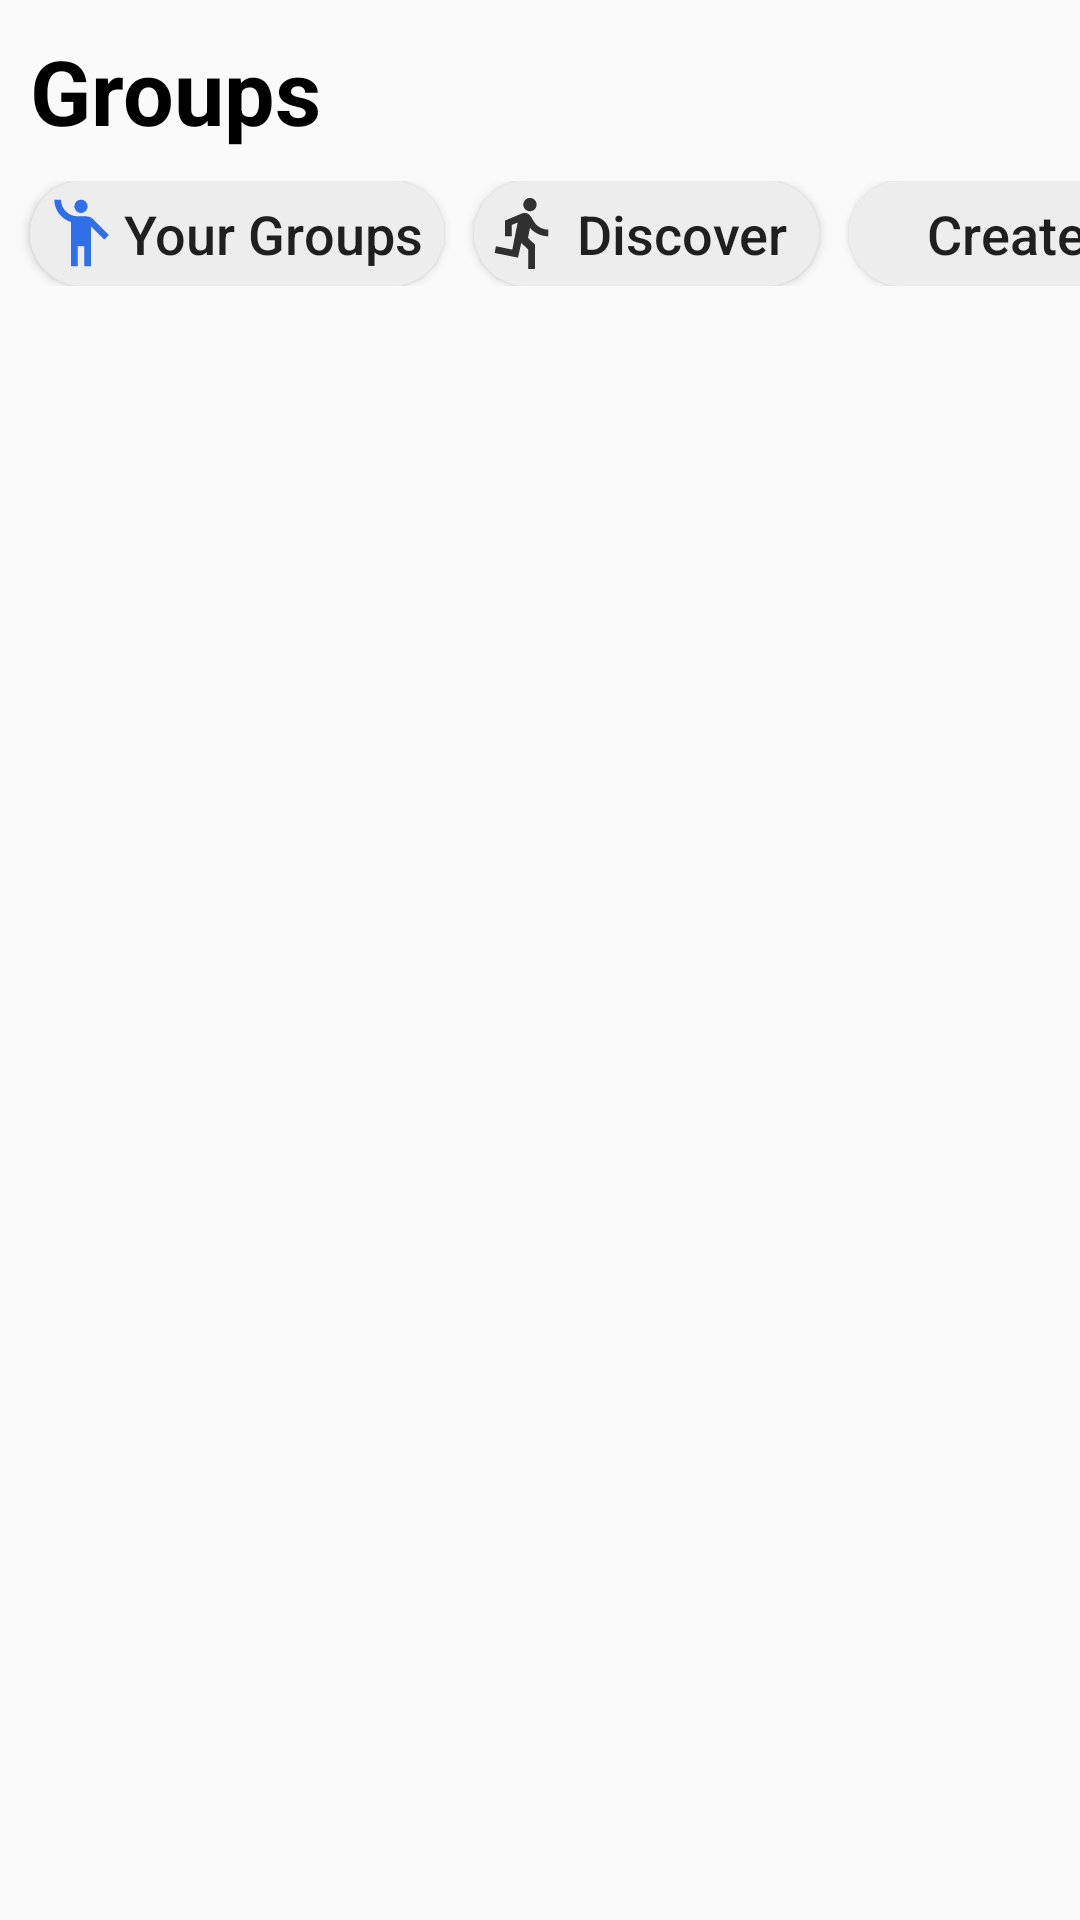

Reconstruct the res/layout file that produces this screen, plus the resources it refers to.
<!-- AndroidManifest.xml: application theme MyAppTheme -->
<!-- res/layout/fragment_group.xml -->
<?xml version="1.0" encoding="utf-8"?>
<RelativeLayout xmlns:android="http://schemas.android.com/apk/res/android"
    xmlns:tools="http://schemas.android.com/tools"
    android:layout_width="match_parent"
    android:layout_height="match_parent"
    tools:context=".Fragments.GroupFragment">

    
    <TextView
        android:layout_width="wrap_content"
        android:layout_height="wrap_content"
        android:text="Groups"
        android:textColor="@color/black"
        android:textStyle="bold"
        android:textSize="30dp"
        android:id="@+id/text_group"
        android:layout_marginLeft="10dp"
        android:layout_marginTop="10dp"/>
    <ScrollView
        android:layout_width="match_parent"
        android:layout_height="wrap_content"
        android:layout_below="@id/text_group">
        <LinearLayout
            android:layout_width="match_parent"
            android:layout_height="wrap_content"
            android:orientation="vertical"
            android:id="@+id/mylayout">
            <HorizontalScrollView
                android:layout_below="@id/text_group"
                android:layout_marginTop="10dp"
                android:layout_width="match_parent"
                android:layout_height="wrap_content"
                android:scrollbars="none"
                android:layout_marginBottom="10dp">
                <LinearLayout
                    android:layout_width="match_parent"
                    android:layout_height="wrap_content">
                    <Button
                        android:gravity="center"
                        android:paddingLeft="5dp"
                        android:paddingRight="5dp"
                        android:layout_width="138dp"
                        android:layout_height="35dp"
                        android:text="Your Groups"
                        android:textAllCaps="false"
                        android:layout_marginLeft="10dp"
                        android:textSize="18dp"
                        android:drawableLeft="@drawable/group"
                        android:id="@+id/your_grp"
                        android:background="@drawable/greybutton_border"/>
                    <Button
                        android:gravity="center"
                        android:paddingLeft="5dp"
                        android:paddingRight="5dp"
                        android:layout_width="115dp"
                        android:layout_height="35dp"
                        android:text="Discover"
                        android:textAllCaps="false"
                        android:layout_marginLeft="10dp"
                        android:drawableLeft="@drawable/discover"
                        android:textSize="18dp"
                        android:id="@+id/discover"
                        android:background="@drawable/greybutton_border"/>
                    <Button
                        android:gravity="center"
                        android:drawableLeft="@drawable/create"
                        android:paddingLeft="5dp"
                        android:paddingRight="5dp"
                        android:layout_width="105dp"
                        android:layout_height="35dp"
                        android:text="Create"
                        android:textAllCaps="false"
                        android:layout_marginLeft="10dp"
                        android:textSize="18dp"
                        android:id="@+id/create"
                        android:background="@drawable/greybutton_border"/>
                    <Button
                        android:gravity="center"
                        android:drawableLeft="@drawable/settings"
                        android:paddingLeft="5dp"
                        android:paddingRight="5dp"
                        android:layout_width="115dp"
                        android:layout_height="35dp"
                        android:text="Settings"
                        android:textAllCaps="false"
                        android:layout_marginLeft="10dp"
                        android:textSize="18dp"
                        android:id="@+id/setting"
                        android:background="@drawable/greybutton_border"
                        android:layout_marginRight="10dp"/>
                </LinearLayout>
            </HorizontalScrollView>
        </LinearLayout>
    </ScrollView>
</RelativeLayout>
<!-- resources referenced by this layout -->
<resources>
  <color name="black">#000000</color>
  <!-- drawable discover (drawable-anydpi) -->
  <vector xmlns:android="http://schemas.android.com/apk/res/android"
      android:width="24dp"
      android:height="24dp"
      android:viewportWidth="24"
      android:viewportHeight="24"
      android:tint="#000000"
      android:alpha="0.8">
    <group android:scaleX="1.1111112"
        android:scaleY="1.1111112"
        android:translateX="-1.3333334"
        android:translateY="-1.3333334">
      <path
          android:fillColor="@color/grey"
          android:pathData="M13.49,5.48c1.1,0 2,-0.9 2,-2s-0.9,-2 -2,-2 -2,0.9 -2,2 0.9,2 2,2zM9.89,19.38l1,-4.4 2.1,2v6h2v-7.5l-2.1,-2 0.6,-3c1.3,1.5 3.3,2.5 5.5,2.5v-2c-1.9,0 -3.5,-1 -4.3,-2.4l-1,-1.6c-0.4,-0.6 -1,-1 -1.7,-1 -0.3,0 -0.5,0.1 -0.8,0.1l-5.2,2.2v4.7h2v-3.4l1.8,-0.7 -1.6,8.1 -4.9,-1 -0.4,2 7,1.4z"/>
    </group>
  </vector>
  <!-- drawable greybutton_border (drawable) -->
  <?xml version="1.0" encoding="utf-8"?>
  <shape xmlns:android="http://schemas.android.com/apk/res/android"
      android:shape="rectangle">
      <corners
          android:radius="20dp" />
  
      <solid android:color="@color/grey"/>
  
  </shape>
  <!-- drawable group (drawable-anydpi) -->
  <vector xmlns:android="http://schemas.android.com/apk/res/android"
      android:width="24dp"
      android:height="24dp"
      android:viewportWidth="24"
      android:viewportHeight="24"
      android:tint="#004EE5"
      android:alpha="0.8">
    <group android:scaleX="1.1111112"
        android:scaleY="1.1111112"
        android:translateX="-1.3333334"
        android:translateY="-1.3333334">
      <path
          android:fillColor="@color/grey"
          android:pathData="M12,4m-2,0a2,2 0,1 1,4 0a2,2 0,1 1,-4 0"/>
      <path
          android:fillColor="@color/grey"
          android:pathData="M15.89,8.11C15.5,7.72 14.83,7 13.53,7c-0.21,0 -1.42,0 -2.54,0C8.24,6.99 6,4.75 6,2H4c0,3.16 2.11,5.84 5,6.71V22h2v-6h2v6h2V10.05L18.95,14l1.41,-1.41L15.89,8.11z"/>
    </group>
  </vector>
  <style name="MyAppTheme" parent="MyAppTheme.Base">
          <item name="android:windowContentTransitions">true</item>
          <item name="android:windowAllowEnterTransitionOverlap">true</item>
          <item name="android:windowAllowReturnTransitionOverlap">true</item>
          <item name="android:windowSharedElementEnterTransition">@android:transition/move</item>
          <item name="android:windowSharedElementExitTransition">@android:transition/move</item>
      </style>
  <color name="grey">#ededed</color>
  <style name="MyAppTheme.Base" parent="Theme.AppCompat.Light.DarkActionBar">
          <item name="windowNoTitle">true</item>
          <item name="android:windowLightStatusBar">true</item>
          <item name="windowActionBar">false</item>
          <item name="colorPrimary">@color/colorPrimary</item>
          <item name="colorPrimaryDark">@android:color/holo_blue_dark</item>
          <item name="colorAccent">@color/darkblue</item>
      </style>
  <color name="colorPrimary">#6200EE</color>
  <color name="darkblue">#4267B2</color>
</resources>
